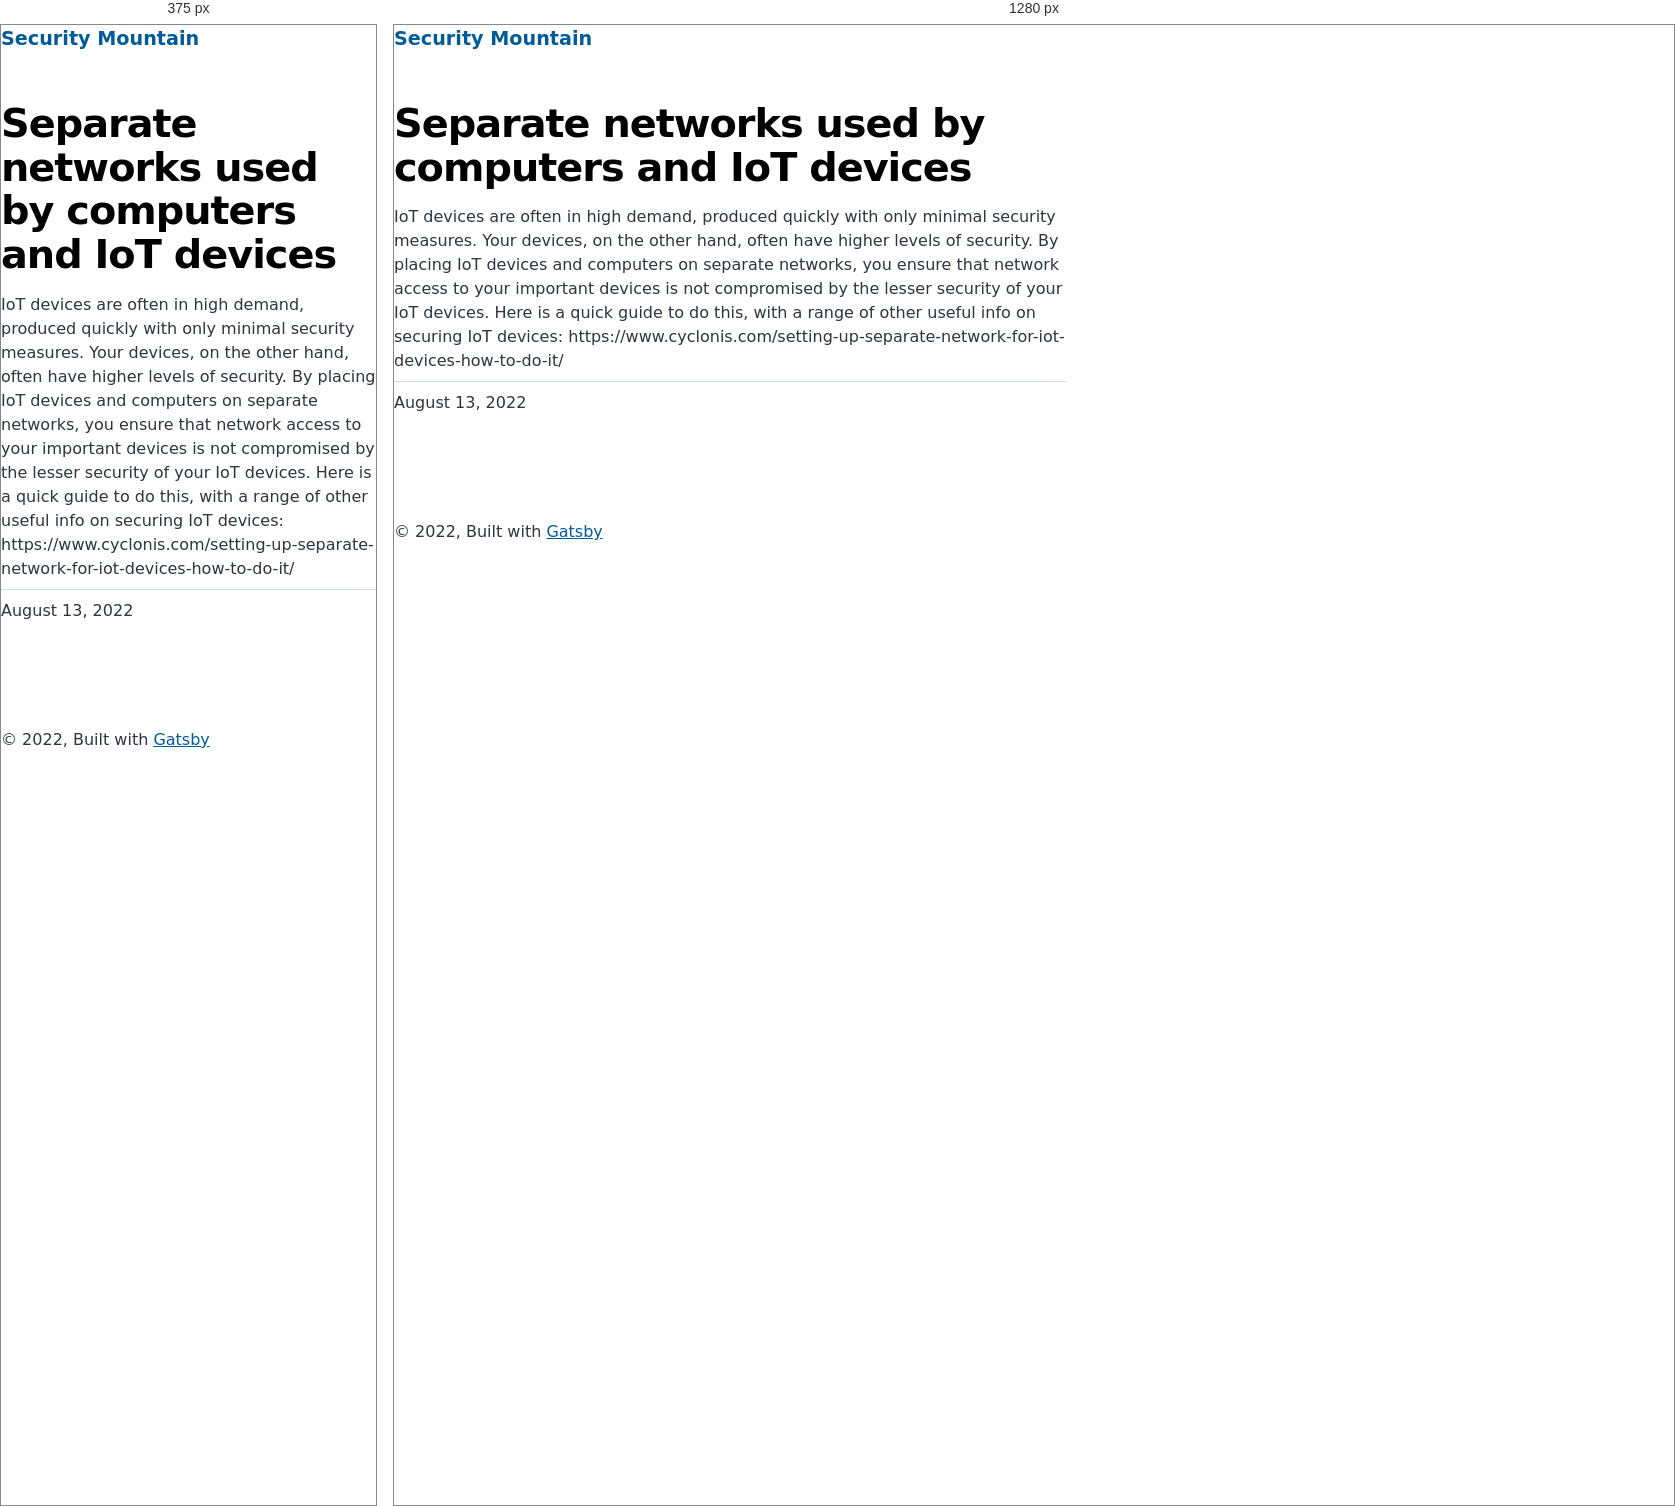
Rendered at 375 px and 1280 px, left to right.

<!-- file: index.html -->
<!DOCTYPE html><html lang="en"><head><meta charSet="utf-8"/><meta http-equiv="x-ua-compatible" content="ie=edge"/><meta name="viewport" content="width=device-width, initial-scale=1, shrink-to-fit=no"/><meta name="generator" content="Gatsby 4.20.0"/><meta name="description" content="IoT devices are often in high demand, produced quickly with only minimal security measures. Your devices, on the other hand, often have higher levels of security. By placing IoT devices and computers on separate networks, you ensure that network access to your important devices is not compromised by the lesser security of your IoT devices. Here is a quick guide to do this, with a range of other useful info on securing IoT devices: https://www.cyclonis.com/setting-up-separate-network-for-iot-devices-how-to-do-it/" data-gatsby-head="true"/><meta property="og:title" content="Separate networks used by computers and IoT devices" data-gatsby-head="true"/><meta property="og:description" content="IoT devices are often in high demand, produced quickly with only minimal security measures. Your devices, on the other hand, often have higher levels of security. By placing IoT devices and computers on separate networks, you ensure that network access to your important devices is not compromised by the lesser security of your IoT devices. Here is a quick guide to do this, with a range of other useful info on securing IoT devices: https://www.cyclonis.com/setting-up-separate-network-for-iot-devices-how-to-do-it/" data-gatsby-head="true"/><meta property="og:type" content="website" data-gatsby-head="true"/><meta name="twitter:card" content="summary" data-gatsby-head="true"/><meta name="twitter:title" content="Separate networks used by computers and IoT devices" data-gatsby-head="true"/><meta name="twitter:description" content="IoT devices are often in high demand, produced quickly with only minimal security measures. Your devices, on the other hand, often have higher levels of security. By placing IoT devices and computers on separate networks, you ensure that network access to your important devices is not compromised by the lesser security of your IoT devices. Here is a quick guide to do this, with a range of other useful info on securing IoT devices: https://www.cyclonis.com/setting-up-separate-network-for-iot-devices-how-to-do-it/" data-gatsby-head="true"/><style data-href="/styles.fcae6eb3e2a47a7c682a.css" data-identity="gatsby-global-css">@font-face{font-display:swap;font-family:Montserrat;font-style:normal;font-weight:100;src:local("Montserrat Thin "),local("Montserrat-Thin"),url(/static/montserrat-latin-100-8d7d79679b70dbe27172b6460e7a7910.woff2) format("woff2"),url(/static/montserrat-latin-100-ec38980a9e0119a379e2a9b3dbb1901a.woff) format("woff")}@font-face{font-display:swap;font-family:Montserrat;font-style:italic;font-weight:100;src:local("Montserrat Thin italic"),local("Montserrat-Thinitalic"),url(/static/montserrat-latin-100italic-e279051046ba1286706adc886cf1c96b.woff2) format("woff2"),url(/static/montserrat-latin-100italic-3b325a3173c8207435cd1b76e19bf501.woff) format("woff")}@font-face{font-display:swap;font-family:Montserrat;font-style:normal;font-weight:200;src:local("Montserrat Extra Light "),local("Montserrat-Extra Light"),url(/static/montserrat-latin-200-9d266fbbfa6cab7009bd56003b1eeb67.woff2) format("woff2"),url(/static/montserrat-latin-200-2d8ba08717110d27122e54c34b8a5798.woff) format("woff")}@font-face{font-display:swap;font-family:Montserrat;font-style:italic;font-weight:200;src:local("Montserrat Extra Light italic"),local("Montserrat-Extra Lightitalic"),url(/static/montserrat-latin-200italic-6e5b3756583bb2263eb062eae992735e.woff2) format("woff2"),url(/static/montserrat-latin-200italic-a0d6f343e4b536c582926255367a57da.woff) format("woff")}@font-face{font-display:swap;font-family:Montserrat;font-style:normal;font-weight:300;src:local("Montserrat Light "),local("Montserrat-Light"),url(/static/montserrat-latin-300-00b3e893aab5a8fd632d6342eb72551a.woff2) format("woff2"),url(/static/montserrat-latin-300-ea303695ceab35f17e7d062f30e0173b.woff) format("woff")}@font-face{font-display:swap;font-family:Montserrat;font-style:italic;font-weight:300;src:local("Montserrat Light italic"),local("Montserrat-Lightitalic"),url(/static/montserrat-latin-300italic-56f34ea368f6aedf89583d444bbcb227.woff2) format("woff2"),url(/static/montserrat-latin-300italic-54b0bf2c8c4c12ffafd803be2466a790.woff) format("woff")}@font-face{font-display:swap;font-family:Montserrat;font-style:normal;font-weight:400;src:local("Montserrat Regular "),local("Montserrat-Regular"),url(/static/montserrat-latin-400-b71748ae4f80ec8c014def4c5fa8688b.woff2) format("woff2"),url(/static/montserrat-latin-400-0659a9f4e90db5cf51b50d005bff1e41.woff) format("woff")}@font-face{font-display:swap;font-family:Montserrat;font-style:italic;font-weight:400;src:local("Montserrat Regular italic"),local("Montserrat-Regularitalic"),url(/static/montserrat-latin-400italic-6eed6b4cbb809c6efc7aa7ddad6dbe3e.woff2) format("woff2"),url(/static/montserrat-latin-400italic-7583622cfde30ae49086d18447ab28e7.woff) format("woff")}@font-face{font-display:swap;font-family:Montserrat;font-style:normal;font-weight:500;src:local("Montserrat Medium "),local("Montserrat-Medium"),url(/static/montserrat-latin-500-091b209546e16313fd4f4fc36090c757.woff2) format("woff2"),url(/static/montserrat-latin-500-edd311588712a96bbf435fad264fff62.woff) format("woff")}@font-face{font-display:swap;font-family:Montserrat;font-style:italic;font-weight:500;src:local("Montserrat Medium italic"),local("Montserrat-Mediumitalic"),url(/static/montserrat-latin-500italic-c90ced68b46050061d1a41842d6dfb43.woff2) format("woff2"),url(/static/montserrat-latin-500italic-5146cbfe02b1deea5dffea27a5f2f998.woff) format("woff")}@font-face{font-display:swap;font-family:Montserrat;font-style:normal;font-weight:600;src:local("Montserrat SemiBold "),local("Montserrat-SemiBold"),url(/static/montserrat-latin-600-0480d2f8a71f38db8633b84d8722e0c2.woff2) format("woff2"),url(/static/montserrat-latin-600-b77863a375260a05dd13f86a1cee598f.woff) format("woff")}@font-face{font-display:swap;font-family:Montserrat;font-style:italic;font-weight:600;src:local("Montserrat SemiBold italic"),local("Montserrat-SemiBolditalic"),url(/static/montserrat-latin-600italic-cf46ffb11f3a60d7df0567f8851a1d00.woff2) format("woff2"),url(/static/montserrat-latin-600italic-c4fcfeeb057724724097167e57bd7801.woff) format("woff")}@font-face{font-display:swap;font-family:Montserrat;font-style:normal;font-weight:700;src:local("Montserrat Bold "),local("Montserrat-Bold"),url(/static/montserrat-latin-700-7dbcc8a5ea2289d83f657c25b4be6193.woff2) format("woff2"),url(/static/montserrat-latin-700-99271a835e1cae8c76ef8bba99a8cc4e.woff) format("woff")}@font-face{font-display:swap;font-family:Montserrat;font-style:italic;font-weight:700;src:local("Montserrat Bold italic"),local("Montserrat-Bolditalic"),url(/static/montserrat-latin-700italic-c41ad6bdb4bd504a843d546d0a47958d.woff2) format("woff2"),url(/static/montserrat-latin-700italic-6779372f04095051c62ed36bc1dcc142.woff) format("woff")}@font-face{font-display:swap;font-family:Montserrat;font-style:normal;font-weight:800;src:local("Montserrat ExtraBold "),local("Montserrat-ExtraBold"),url(/static/montserrat-latin-800-db9a3e0ba7eaea32e5f55328ace6cf23.woff2) format("woff2"),url(/static/montserrat-latin-800-4e3c615967a2360f5db87d2f0fd2456f.woff) format("woff")}@font-face{font-display:swap;font-family:Montserrat;font-style:italic;font-weight:800;src:local("Montserrat ExtraBold italic"),local("Montserrat-ExtraBolditalic"),url(/static/montserrat-latin-800italic-bf45bfa14805969eda318973947bc42b.woff2) format("woff2"),url(/static/montserrat-latin-800italic-fe82abb0bcede51bf724254878e0c374.woff) format("woff")}@font-face{font-display:swap;font-family:Montserrat;font-style:normal;font-weight:900;src:local("Montserrat Black "),local("Montserrat-Black"),url(/static/montserrat-latin-900-e66c7edc609e24bacbb705175669d814.woff2) format("woff2"),url(/static/montserrat-latin-900-8211f418baeb8ec880b80ba3c682f957.woff) format("woff")}@font-face{font-display:swap;font-family:Montserrat;font-style:italic;font-weight:900;src:local("Montserrat Black italic"),local("Montserrat-Blackitalic"),url(/static/montserrat-latin-900italic-4454c775e48152c1a72510ceed3603e2.woff2) format("woff2"),url(/static/montserrat-latin-900italic-efcaa0f6a82ee0640b83a0916e6e8d68.woff) format("woff")}@font-face{font-display:swap;font-family:Merriweather;font-style:normal;font-weight:300;src:local("Merriweather Light "),local("Merriweather-Light"),url(/static/merriweather-latin-300-fc117160c69a8ea0851b26dd14748ee4.woff2) format("woff2"),url(/static/merriweather-latin-300-58b18067ebbd21fda77b67e73c241d3b.woff) format("woff")}@font-face{font-display:swap;font-family:Merriweather;font-style:italic;font-weight:300;src:local("Merriweather Light italic"),local("Merriweather-Lightitalic"),url(/static/merriweather-latin-300italic-fe29961474f8dbf77c0aa7b9a629e4bc.woff2) format("woff2"),url(/static/merriweather-latin-300italic-23c3f1f88683618a4fb8d265d33d383a.woff) format("woff")}@font-face{font-display:swap;font-family:Merriweather;font-style:normal;font-weight:400;src:local("Merriweather Regular "),local("Merriweather-Regular"),url(/static/merriweather-latin-400-d9479e8023bef9cbd9bf8d6eabd6bf36.woff2) format("woff2"),url(/static/merriweather-latin-400-040426f99ff6e00b86506452e0d1f10b.woff) format("woff")}@font-face{font-display:swap;font-family:Merriweather;font-style:italic;font-weight:400;src:local("Merriweather Regular italic"),local("Merriweather-Regularitalic"),url(/static/merriweather-latin-400italic-2de7bfeaf08fb03d4315d49947f062f7.woff2) format("woff2"),url(/static/merriweather-latin-400italic-79db67aca65f5285964ab332bd65f451.woff) format("woff")}@font-face{font-display:swap;font-family:Merriweather;font-style:normal;font-weight:700;src:local("Merriweather Bold "),local("Merriweather-Bold"),url(/static/merriweather-latin-700-4b08e01d805fa35d7bf777f1b24314ae.woff2) format("woff2"),url(/static/merriweather-latin-700-22fb8afba4ab1f093b6ef9e28a9b6e92.woff) format("woff")}@font-face{font-display:swap;font-family:Merriweather;font-style:italic;font-weight:700;src:local("Merriweather Bold italic"),local("Merriweather-Bolditalic"),url(/static/merriweather-latin-700italic-cd92541b177652fffb6e3b952f1c33f1.woff2) format("woff2"),url(/static/merriweather-latin-700italic-f87f3d87cea0dd0979bfc8ac9ea90243.woff) format("woff")}@font-face{font-display:swap;font-family:Merriweather;font-style:normal;font-weight:900;src:local("Merriweather Black "),local("Merriweather-Black"),url(/static/merriweather-latin-900-f813fc6a4bee46eda5224ac7ebf1b7be.woff2) format("woff2"),url(/static/merriweather-latin-900-5d4e42cb44410674acd99153d57df032.woff) format("woff")}@font-face{font-display:swap;font-family:Merriweather;font-style:italic;font-weight:900;src:local("Merriweather Black italic"),local("Merriweather-Blackitalic"),url(/static/merriweather-latin-900italic-b7901d85486871c1779c0e93ddd85656.woff2) format("woff2"),url(/static/merriweather-latin-900italic-9647f9fdab98756989a8a5550eb205c3.woff) format("woff")}


/*! normalize.css v8.0.1 | MIT License | github.com/necolas/normalize.css */html{-webkit-text-size-adjust:100%;line-height:1.15}main{display:block}h1{font-size:2em;margin:.67em 0}hr{box-sizing:content-box;height:0;overflow:visible}pre{font-family:monospace,monospace;font-size:1em}a{background-color:transparent}abbr[title]{border-bottom:none;text-decoration:underline;-webkit-text-decoration:underline dotted;text-decoration:underline dotted}b,strong{font-weight:bolder}code,kbd,samp{font-family:monospace,monospace;font-size:1em}small{font-size:80%}sub,sup{font-size:75%;line-height:0;position:relative;vertical-align:baseline}sub{bottom:-.25em}sup{top:-.5em}img{border-style:none}button,input,optgroup,select,textarea{font-family:inherit;font-size:100%;line-height:1.15;margin:0}button,input{overflow:visible}button,select{text-transform:none}[type=button],[type=reset],[type=submit],button{-webkit-appearance:button}[type=button]::-moz-focus-inner,[type=reset]::-moz-focus-inner,[type=submit]::-moz-focus-inner,button::-moz-focus-inner{border-style:none;padding:0}[type=button]:-moz-focusring,[type=reset]:-moz-focusring,[type=submit]:-moz-focusring,button:-moz-focusring{outline:1px dotted ButtonText}fieldset{padding:.35em .75em .625em}legend{box-sizing:border-box;color:inherit;display:table;max-width:100%;padding:0;white-space:normal}progress{vertical-align:baseline}textarea{overflow:auto}[type=checkbox],[type=radio]{box-sizing:border-box;padding:0}[type=number]::-webkit-inner-spin-button,[type=number]::-webkit-outer-spin-button{height:auto}[type=search]{-webkit-appearance:textfield;outline-offset:-2px}[type=search]::-webkit-search-decoration{-webkit-appearance:none}::-webkit-file-upload-button{-webkit-appearance:button;font:inherit}details{display:block}summary{display:list-item}[hidden]{display:none}:root{--maxWidth-none:"none";--maxWidth-xs:20rem;--maxWidth-sm:24rem;--maxWidth-md:28rem;--maxWidth-lg:32rem;--maxWidth-xl:36rem;--maxWidth-2xl:"100%";--maxWidth-3xl:48rem;--maxWidth-4xl:56rem;--maxWidth-full:"100%";--maxWidth-wrapper:var(--maxWidth-2xl);--spacing-px:"1px";--spacing-0:0;--spacing-1:0.25rem;--spacing-2:0.5rem;--spacing-3:0.75rem;--spacing-4:1rem;--spacing-5:1.25rem;--spacing-6:1.5rem;--spacing-8:2rem;--spacing-10:2.5rem;--spacing-12:3rem;--spacing-16:4rem;--spacing-20:5rem;--spacing-24:6rem;--spacing-32:8rem;--fontFamily-sans:Montserrat,system-ui,-apple-system,BlinkMacSystemFont,"Segoe UI",Roboto,"Helvetica Neue",Arial,"Noto Sans",sans-serif,"Apple Color Emoji","Segoe UI Emoji","Segoe UI Symbol","Noto Color Emoji";--fontFamily-serif:"Merriweather","Georgia",Cambria,"Times New Roman",Times,serif;--font-body:var(--fontFamily-sans);--font-heading:var(--fontFamily-sans);--fontWeight-normal:400;--fontWeight-medium:500;--fontWeight-semibold:600;--fontWeight-bold:700;--fontWeight-extrabold:800;--fontWeight-black:900;--fontSize-root:16px;--lineHeight-none:1;--lineHeight-tight:1.1;--lineHeight-normal:1.5;--lineHeight-relaxed:1.625;--fontSize-0:0.833rem;--fontSize-1:1rem;--fontSize-2:1.2rem;--fontSize-3:1.44rem;--fontSize-4:1.728rem;--fontSize-5:2.074rem;--fontSize-6:2.488rem;--fontSize-7:2.986rem;--color-primary:#005b99;--color-text:#2e353f;--color-text-light:#4f5969;--color-heading:#1a202c;--color-heading-black:#000;--color-accent:#d1dce5}*,:after,:before{box-sizing:border-box}html{-webkit-font-smoothing:antialiased;-moz-osx-font-smoothing:grayscale;font-size:var(--fontSize-root);line-height:var(--lineHeight-normal)}body{color:var(--color-text);font-family:var(--font-body);font-size:var(--fontSize-1);margin:0;padding:0}footer{padding:var(--spacing-6) var(--spacing-0)}hr{background:var(--color-accent);border:0;height:1px}h1,h2,h3,h4,h5,h6{font-family:var(--font-heading);letter-spacing:-.025em;line-height:var(--lineHeight-tight);margin-bottom:var(--spacing-6);margin-top:var(--spacing-12)}h2,h3,h4,h5,h6{color:var(--color-heading);font-weight:var(--fontWeight-bold)}h1{color:var(--color-heading-black);font-size:var(--fontSize-6);font-weight:var(--fontWeight-black)}h2{font-size:var(--fontSize-5)}h3{font-size:var(--fontSize-4)}h4{font-size:var(--fontSize-3)}h5{font-size:var(--fontSize-2)}h6{font-size:var(--fontSize-1)}h1>a,h2>a,h3>a,h4>a,h5>a,h6>a{color:inherit;text-decoration:none}p{--baseline-multiplier:0.179;--x-height-multiplier:0.35;line-height:var(--lineHeight-relaxed);margin:var(--spacing-0) var(--spacing-0) var(--spacing-8) var(--spacing-0)}ol,p,ul{padding:var(--spacing-0)}ol,ul{list-style-image:none;list-style-position:outside;margin-bottom:var(--spacing-8);margin-left:var(--spacing-0);margin-right:var(--spacing-0)}ol li,ul li{padding-left:var(--spacing-0)}li>p,ol li,ul li{margin-bottom:calc(var(--spacing-8)/2)}li :last-child{margin-bottom:var(--spacing-0)}li>ul{margin-left:var(--spacing-8);margin-top:calc(var(--spacing-8)/2)}blockquote{border-left:var(--spacing-1) solid var(--color-primary);color:var(--color-text-light);font-size:var(--fontSize-2);font-style:italic;margin-bottom:var(--spacing-8);margin-left:calc(var(--spacing-6)*-1);margin-right:var(--spacing-8);padding:var(--spacing-0) var(--spacing-0) var(--spacing-0) var(--spacing-6)}blockquote>:last-child{margin-bottom:var(--spacing-0)}blockquote>ol,blockquote>ul{list-style-position:inside}table{border-collapse:collapse;border-spacing:.25rem;margin-bottom:var(--spacing-8);width:100%}table thead tr th{border-bottom:1px solid var(--color-accent)}a{color:var(--color-primary)}a:focus,a:hover{text-decoration:none}.global-wrapper{margin:0;max-width:var(--maxWidth-wrapper);padding:0}.global-header{margin-bottom:var(--spacing-12)}.main-heading{font-size:var(--fontSize-7);margin:0}.post-list-item{margin-bottom:var(--spacing-8);margin-top:var(--spacing-8)}.post-list-item p{margin-bottom:var(--spacing-0)}.post-list-item h2{color:var(--color-primary);font-size:var(--fontSize-4);margin-bottom:var(--spacing-2);margin-top:var(--spacing-0)}.post-list-item header{margin-bottom:var(--spacing-4)}.header-link-home{font-family:var(--font-heading);font-size:var(--fontSize-2);font-weight:var(--fontWeight-bold);text-decoration:none}.blog-post header h1{margin:var(--spacing-0) var(--spacing-0) var(--spacing-4) var(--spacing-0)}.blog-post header p{font-family:var(--font-heading);font-size:var(--fontSize-2)}.blog-post-nav ul{margin:var(--spacing-0)}.gatsby-highlight{margin-bottom:var(--spacing-8)}@media(max-width:42rem){blockquote{margin-left:var(--spacing-0);padding:var(--spacing-0) var(--spacing-0) var(--spacing-0) var(--spacing-4)}ol,ul{list-style-position:inside}}.blog-post{max-width:42rem}.body-full-screen-wrapper{height:100vh;width:100vw}.mountainWrapper{background-image:url(/static/mountain-e744b3d955143d4adb0bc45bb00a717d.jpg);background-repeat:no-repeat;background-size:cover;height:100%;width:100%}.individualMountain ol li:first-of-type{padding-left:2rem}.welcomeWrapper{background-image:url(/static/background-4c422d0a528df0372379bfeaad3b7115.jpg);background-repeat:no-repeat;background-size:cover;height:100%;width:100%}.welcomeWrapper .modalWelcome{align-items:center;background:#fff;background-color:#fff;border-radius:.5em;box-shadow:0 10px 20px rgba(0,0,0,.2);color:#6b7280;display:flex;flex-direction:column;font-weight:400;height:60%;justify-content:space-evenly;left:50%;line-height:1.4;min-width:300px;position:absolute;top:50%;-webkit-transform:translate(-50%,-50%);transform:translate(-50%,-50%);width:50%}.welcomeWrapper .modalFooter{align-items:center;display:flex;flex-direction:column;justify-content:flex-end;width:100%}.welcomeWrapper .logoheader{padding:10px;width:80%}.welcomeWrapper .qtext{color:#111827;font-size:20px;font-weight:900;line-height:normal;text-align:center}.welcomeWrapper .options{display:flex;gap:20px;padding:10px;width:90%}.welcomeWrapper .btnTile{align-items:center;border:none;border-radius:10px;color:#fff;display:flex;flex-direction:column;flex-grow:1;font-size:18pt;font-weight:700;gap:10px;height:154px;justify-content:center;text-decoration:none}.welcomeWrapper .btnTile i{font-size:24pt}.welcomeWrapper .btnTile p{line-height:1;margin:0;padding:0 20px}.welcomeWrapper .btnPersonal{background:#85d988}.welcomeWrapper .btnBusiness{background:#88afdf}.welcomeWrapper .btnPersonal:hover{background-color:#7bbd7d}.welcomeWrapper .btnBusiness:hover{background-color:#88a2df}code[class*=language-],pre[class*=language-]{word-wrap:normal;background:none;color:#000;font-family:Consolas,Monaco,Andale Mono,Ubuntu Mono,monospace;font-size:1em;-webkit-hyphens:none;hyphens:none;line-height:1.5;-o-tab-size:4;tab-size:4;text-align:left;text-shadow:0 1px #fff;white-space:pre;word-break:normal;word-spacing:normal}code[class*=language-] ::selection,code[class*=language-]::selection,pre[class*=language-] ::selection,pre[class*=language-]::selection{background:#b3d4fc;text-shadow:none}@media print{code[class*=language-],pre[class*=language-]{text-shadow:none}}pre[class*=language-]{margin:.5em 0;overflow:auto;padding:1em}:not(pre)>code[class*=language-],pre[class*=language-]{background:#f5f2f0}:not(pre)>code[class*=language-]{border-radius:.3em;padding:.1em;white-space:normal}.token.cdata,.token.comment,.token.doctype,.token.prolog{color:#708090}.token.punctuation{color:#999}.token.namespace{opacity:.7}.token.boolean,.token.constant,.token.deleted,.token.number,.token.property,.token.symbol,.token.tag{color:#905}.token.attr-name,.token.builtin,.token.char,.token.inserted,.token.selector,.token.string{color:#690}.language-css .token.string,.style .token.string,.token.entity,.token.operator,.token.url{background:hsla(0,0%,100%,.5);color:#9a6e3a}.token.atrule,.token.attr-value,.token.keyword{color:#07a}.token.class-name,.token.function{color:#dd4a68}.token.important,.token.regex,.token.variable{color:#e90}.token.bold,.token.important{font-weight:700}.token.italic{font-style:italic}.token.entity{cursor:help}</style><title data-gatsby-head="true">Separate networks used by computers and IoT devices | Security Mountain</title><link rel="stylesheet" type="text/css" href="https://cdnjs.cloudflare.com/ajax/libs/font-awesome/6.1.2/css/all.min.css" data-gatsby-head="true"/><link rel="alternate" type="application/rss+xml" title="Security Mountain RSS Feed" href="/rss.xml"/></head><body><div id="___gatsby"><div style="outline:none" tabindex="-1" id="gatsby-focus-wrapper"><div class="[object Object]"><div class="global-wrapper" data-is-root-path="false"><header class="global-header"><a class="header-link-home" href="/">Security Mountain</a></header><main><article class="blog-post" itemscope="" itemType="http://schema.org/Article"><header><h1 itemProp="headline">Separate networks used by computers and IoT devices</h1></header><section itemProp="articleBody">IoT devices are often in high demand, produced quickly with only minimal security measures. Your devices, on the other hand, often have higher levels of security. By placing IoT devices and computers on separate networks, you ensure that network access to your important devices is not compromised by the lesser security of your IoT devices. Here is a quick guide to do this, with a range of other useful info on securing IoT devices: https://www.cyclonis.com/setting-up-separate-network-for-iot-devices-how-to-do-it/</section><hr/><p>August 13, 2022</p><footer></footer></article><nav class="blog-post-nav"><ul style="display:flex;flex-wrap:wrap;justify-content:space-between;list-style:none;padding:0"></ul></nav></main><footer>© <!-- -->2022<!-- -->, Built with<!-- --> <a href="https://www.gatsbyjs.com">Gatsby</a></footer></div></div></div><div id="gatsby-announcer" style="position:absolute;top:0;width:1px;height:1px;padding:0;overflow:hidden;clip:rect(0, 0, 0, 0);white-space:nowrap;border:0" aria-live="assertive" aria-atomic="true"></div></div><script id="gatsby-script-loader">/*<![CDATA[*/window.pagePath="/individual/separate-networks/";window.___webpackCompilationHash="7039eeb7cb32ebc4d86d";/*]]>*/</script><script id="gatsby-chunk-mapping">/*<![CDATA[*/window.___chunkMapping={"polyfill":["/polyfill-afa68794cf9a69af341a.js"],"app":["/app-e2b6fcbee1fd0f473527.js"],"component---src-pages-404-js":["/component---src-pages-404-js-29fa49a25179e415c564.js"],"component---src-pages-business-js":["/component---src-pages-business-js-0bab511d2f262576a8be.js"],"component---src-pages-index-js":["/component---src-pages-index-js-0b2d4c53617df6527ede.js"],"component---src-pages-individual-js":["/component---src-pages-individual-js-6b0a94fde4fc35e05e6f.js"],"component---src-templates-blog-post-js":["/component---src-templates-blog-post-js-c8b526ed7420e7fcc91a.js"]};/*]]>*/</script><script src="/polyfill-afa68794cf9a69af341a.js" nomodule=""></script><script src="/app-e2b6fcbee1fd0f473527.js" async=""></script><script src="/framework-0ff3ad83d0d20e5cd061.js" async=""></script><script src="/webpack-runtime-d320a57a9768ce0099c2.js" async=""></script></body></html>